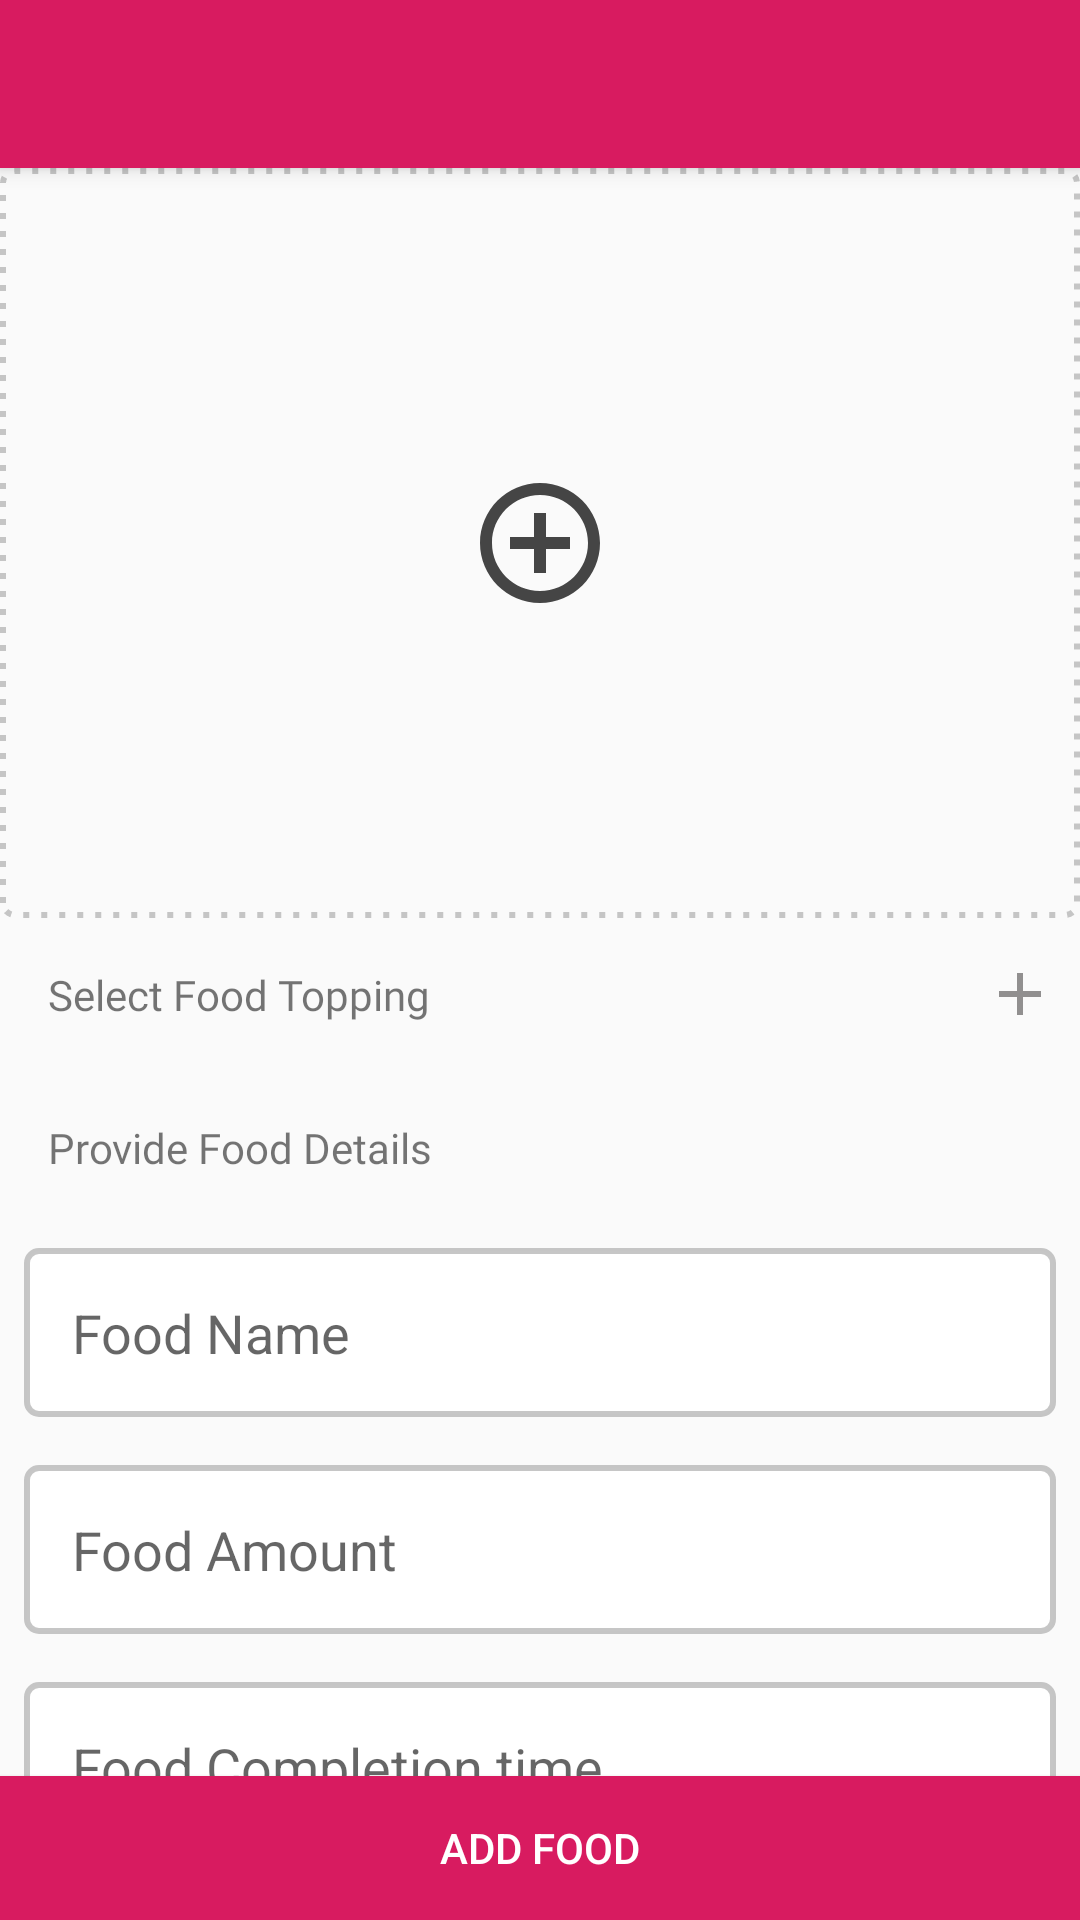

Produce the Android XML layout that renders to this screen, including the resource entries it uses.
<!-- AndroidManifest.xml: application theme AppTheme.NoActionBar -->
<!-- res/layout/activity_create_food.xml -->
<?xml version="1.0" encoding="utf-8"?>
<android.support.design.widget.CoordinatorLayout xmlns:android="http://schemas.android.com/apk/res/android"
    xmlns:app="http://schemas.android.com/apk/res-auto"
    android:layout_width="match_parent"
    android:layout_height="match_parent">

    <android.support.design.widget.AppBarLayout
        android:layout_width="match_parent"
        android:layout_height="wrap_content">

        <android.support.v7.widget.Toolbar
            android:id="@+id/toolbar"
            android:layout_width="match_parent"
            android:layout_height="?attr/actionBarSize"
            android:theme="@style/AppTheme.AppBarOverlay"
            app:popupTheme="@style/AppTheme.PopupOverlay" />
    </android.support.design.widget.AppBarLayout>

    <RelativeLayout
        android:layout_width="match_parent"
        android:layout_height="wrap_content"
        app:layout_behavior="@string/appbar_scrolling_view_behavior">
        <Button
            android:layout_width="match_parent"
            android:layout_alignParentBottom="true"
            android:id="@+id/btn_create_food"
            android:background="@color/colorAccent"
            android:textColor="@color/colorWhite"
            android:text="Add food"
            android:layout_height="wrap_content" />
        <android.support.v4.widget.NestedScrollView
            android:layout_width="match_parent"
            android:id="@+id/scrollView"
            android:layout_alignParentTop="true"
            android:layout_above="@id/btn_create_food"
            android:layout_height="wrap_content">
            <LinearLayout
                android:layout_width="match_parent"
                android:layout_height="wrap_content"
                android:orientation="vertical">

                <ImageView
                    android:id="@+id/imv_food"
                    android:layout_width="match_parent"
                    android:layout_height="250dp"
                    android:scaleType="centerCrop"
                    android:background="@drawable/image_background" />

                <LinearLayout
                    android:layout_width="match_parent"
                    android:layout_height="wrap_content"
                    android:orientation="horizontal">

                    <TextView
                        android:layout_width="0dp"
                        android:layout_height="wrap_content"
                        android:layout_weight="1"
                        android:fontFamily="@font/lato_regular"
                        android:padding="16dp"
                        android:text="Select Food Topping" />

                    <ImageButton
                        android:layout_width="wrap_content"
                        android:layout_height="wrap_content"
                        android:layout_gravity="center_vertical"
                        android:background="@android:color/transparent"
                        android:padding="@dimen/normal_padding"
                        android:src="@drawable/ic_add_black" />
                </LinearLayout>

                <android.support.v7.widget.RecyclerView
                    android:id="@+id/rv_food_topping"
                    android:layout_width="match_parent"
                    android:layout_height="wrap_content"
                    android:nestedScrollingEnabled="true" />
                <TextView
                    android:layout_width="match_parent"
                    android:layout_height="wrap_content"
                    android:layout_weight="1"
                    android:fontFamily="@font/lato_regular"
                    android:padding="16dp"
                    android:text="Provide Food Details" />

                <EditText
                    android:id="@+id/edt_food_name"
                    android:layout_width="match_parent"
                    android:layout_height="wrap_content"
                    android:layout_margin="@dimen/edit_text_margin"
                    android:inputType="textCapSentences"
                    android:background="@drawable/edit_text_box"
                    android:hint="Food Name"
                    android:padding="@dimen/big_text_padding" />

                <EditText
                    android:id="@+id/edt_food_amount"
                    android:layout_width="match_parent"
                    android:layout_height="wrap_content"
                    android:layout_margin="@dimen/edit_text_margin"
                    android:inputType="numberDecimal"
                    android:background="@drawable/edit_text_box"
                    android:hint="Food Amount"
                    android:padding="@dimen/big_text_padding" />

                <EditText
                    android:id="@+id/edt_food_completion_time"
                    android:layout_width="match_parent"
                    android:layout_height="wrap_content"
                    android:layout_margin="@dimen/edit_text_margin"
                    android:background="@drawable/edit_text_box"
                    android:hint="Food Completion time"
                    android:padding="@dimen/big_text_padding" />


            </LinearLayout>

        </android.support.v4.widget.NestedScrollView>
        <RelativeLayout
            android:id="@+id/progress"
            android:layout_width="match_parent"
            android:layout_height="match_parent"
            android:background="@color/background_translucent_black"
            android:clickable="true"
            android:focusable="true"
            android:visibility="gone">

            <ProgressBar
                android:layout_width="wrap_content"
                android:layout_height="wrap_content"
                android:layout_centerInParent="true"
                android:indeterminate="true"
                android:indeterminateDrawable="@drawable/progress_bar_drawable" />

        </RelativeLayout>

    </RelativeLayout>



</android.support.design.widget.CoordinatorLayout>
<!-- resources referenced by this layout -->
<resources>
  <color name="background_translucent_black">#88000000</color>
  <color name="colorAccent">#D81B60</color>
  <color name="colorWhite">#fff</color>
  <dimen name="big_text_padding">16dp</dimen>
  <dimen name="edit_text_margin">8dp</dimen>
  <dimen name="normal_padding">8dp</dimen>
  <!-- drawable edit_text_box (drawable) -->
  <?xml version="1.0" encoding="utf-8"?>
  <shape xmlns:android="http://schemas.android.com/apk/res/android"
      android:shape="rectangle">
      <solid android:color="@color/colorWhite" />
      <corners android:radius="4dp"/>
      <stroke android:color="#d8bcbcbc" android:width="2dp"/>
  </shape>
  <!-- drawable ic_add_black (drawable) -->
  <vector android:height="24dp" android:tint="#918F8F"
      android:viewportHeight="24.0" android:viewportWidth="24.0"
      android:width="24dp" xmlns:android="http://schemas.android.com/apk/res/android">
      <path android:fillColor="#FF000000" android:pathData="M19,13h-6v6h-2v-6H5v-2h6V5h2v6h6v2z"/>
  </vector>
  <!-- drawable image_background (drawable) -->
  <?xml version="1.0" encoding="utf-8"?>
  <layer-list xmlns:android="http://schemas.android.com/apk/res/android">
      <item android:drawable="@drawable/dotted_box" />
      <item
          android:drawable="@drawable/ic_add_image"
          android:gravity="center"/>
  </layer-list>
  <!-- drawable progress_bar_drawable (drawable) -->
  <?xml version="1.0" encoding="utf-8"?>
  <animated-rotate xmlns:android="http://schemas.android.com/apk/res/android"
      android:drawable="@drawable/loader"
      android:pivotX="50%"
      android:pivotY="50%" />
  <style name="AppTheme.AppBarOverlay" parent="Base.ThemeOverlay.AppCompat.Dark.ActionBar" />
  <style name="AppTheme.PopupOverlay" parent="Base.ThemeOverlay.AppCompat.Light" />
  <style name="AppTheme.NoActionBar" parent="Base.Theme.AppCompat.Light">
          <item name="windowActionBar">false</item>
          <item name="windowNoTitle">true</item>
          <item name="colorPrimary">@color/colorPrimary</item>
          <item name="colorPrimaryDark">@color/colorPrimaryDark</item>
          <item name="colorAccent">@color/colorAccent</item>
      </style>
  <!-- drawable dotted_box (drawable) -->
  <?xml version="1.0" encoding="utf-8"?>
  <shape xmlns:android="http://schemas.android.com/apk/res/android"
      android:dither="true"
      android:shape="rectangle">
      <stroke
          android:width="2dp"
          android:color="#D6BCBBBB"
          android:dashWidth="2dp"
          android:dashGap="4dp" />
      <corners android:radius="4dp" />
      <size
          android:width="64dp"
          android:height="64dp" />
  
  </shape>
  <!-- drawable ic_add_image (drawable) -->
  <vector android:height="48dp" android:tint="#454545"
      android:viewportHeight="24.0" android:viewportWidth="24.0"
      android:width="48dp" xmlns:android="http://schemas.android.com/apk/res/android">
      <path android:fillColor="#FF000000" android:pathData="M13,7h-2v4L7,11v2h4v4h2v-4h4v-2h-4L13,7zM12,2C6.48,2 2,6.48 2,12s4.48,10 10,10 10,-4.48 10,-10S17.52,2 12,2zM12,20c-4.41,0 -8,-3.59 -8,-8s3.59,-8 8,-8 8,3.59 8,8 -3.59,8 -8,8z"/>
  </vector>
  <!-- drawable loader: png bitmap (drawable, 1519 bytes) -->
  <color name="colorPrimary">#D81B60</color>
  <color name="colorPrimaryDark">#ad1457</color>
</resources>
